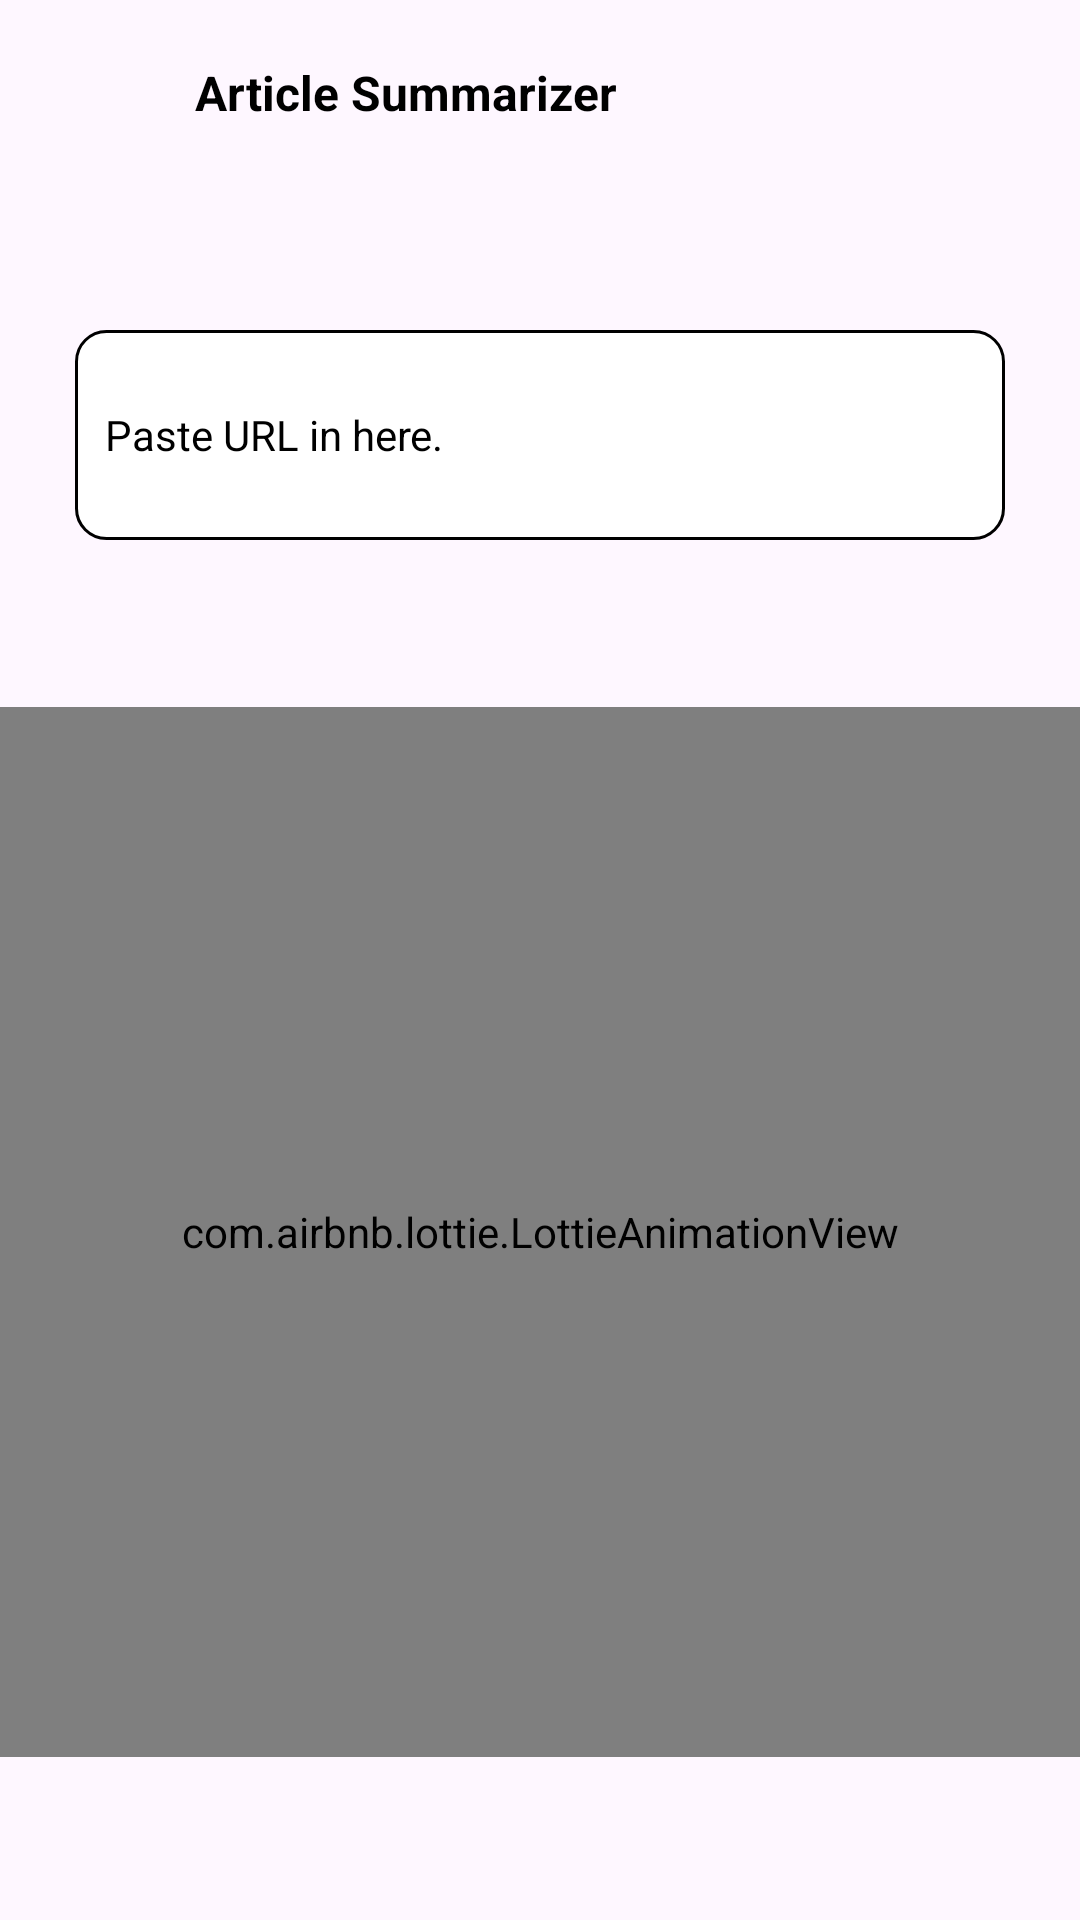

Layout XML and referenced resources for this Android screen:
<!-- AndroidManifest.xml: application theme Base.Theme.My_gpt -->
<!-- res/layout/activity_summarizer.xml -->
<?xml version="1.0" encoding="utf-8"?>
<androidx.constraintlayout.widget.ConstraintLayout xmlns:android="http://schemas.android.com/apk/res/android"
    xmlns:app="http://schemas.android.com/apk/res-auto"
    xmlns:tools="http://schemas.android.com/tools"
    android:layout_width="match_parent"
    android:layout_height="match_parent"
    tools:context=".Activities.SummarizerActivity"
    android:background="@drawable/background">

    <RelativeLayout
        android:id="@+id/header"
        android:layout_width="match_parent"
        android:layout_height="90dp"
        app:layout_constraintEnd_toEndOf="parent"
        app:layout_constraintHorizontal_bias="0.0"
        app:layout_constraintStart_toStartOf="parent"
        app:layout_constraintTop_toTopOf="parent"
        app:layout_constraintVertical_bias="0.007"
        android:paddingHorizontal="20dp">

        <ImageView
            android:id="@+id/backToDash"
            android:layout_width="25dp"
            android:layout_height="25dp"
            android:layout_marginTop="20dp"
            android:src="@drawable/back_btn"
            android:contentDescription="@string/back" />

        <TextView
            android:id="@+id/heading"
            android:layout_width="150dp"
            android:layout_height="wrap_content"
            android:layout_marginTop="20dp"
            android:layout_toEndOf="@id/backToDash"
            android:text="@string/summ"
            android:textColor="@color/black"
            android:textSize="16sp"
            android:textStyle="bold"
            android:layout_marginStart="20dp" />

        <ImageView
            android:id="@+id/dots"
            android:layout_alignParentEnd="true"
            android:layout_marginTop="20dp"
            android:layout_marginEnd="10dp"
            android:layout_width="20dp"
            android:layout_height="20dp"
            android:src="@drawable/dots"
            android:contentDescription="@string/dots" />

        <RelativeLayout
            android:id="@+id/options"
            android:layout_toEndOf="@id/heading"
            android:layout_width="wrap_content"
            android:layout_height="wrap_content"
            android:layout_marginStart="5dp"
            android:layout_marginTop="10dp"
            android:background="@drawable/option_box"
            android:paddingHorizontal="15dp"
            android:visibility="gone">

            <TextView
                android:id="@+id/history"
                android:layout_width="wrap_content"
                android:layout_height="wrap_content"
                android:text="@string/history"
                android:textColor="@color/black"
                android:textSize="14sp"
                android:layout_marginBottom="3dp"/>

            <TextView
                android:id="@+id/clear"
                android:layout_width="wrap_content"
                android:layout_height="wrap_content"
                android:layout_below="@id/history"
                android:text="@string/clear"
                android:textColor="@color/black"
                android:textSize="14sp"
                android:visibility="gone"
                android:layout_marginBottom="3dp"/>

        </RelativeLayout>

    </RelativeLayout>

    <ScrollView
        android:layout_width="match_parent"
        android:layout_height="wrap_content"
        app:layout_constraintTop_toBottomOf="@id/header"
        app:layout_constraintStart_toStartOf="parent"
        app:layout_constraintEnd_toEndOf="parent"
        android:paddingBottom="100dp">

        <LinearLayout
            android:layout_width="match_parent"
            android:layout_height="wrap_content"
            android:orientation="vertical"
            android:layout_marginHorizontal="15dp"
            android:paddingHorizontal="10dp"
            android:paddingVertical="20dp">

            <EditText
                android:id="@+id/url"
                android:layout_width="match_parent"
                android:layout_height="70dp"
                android:inputType="textUri"
                android:textColor="#5871FA"
                android:textSize="14sp"
                android:hint="@string/url"
                android:paddingHorizontal="10dp"
                android:background="@drawable/sum_text"
                android:textColorHint="@color/black"
                android:autofillHints="no"
                android:textIsSelectable="true"/>

            <Button
                android:id="@+id/summary"
                android:layout_width="wrap_content"
                android:layout_height="wrap_content"
                android:layout_marginTop="20dp"
                android:layout_gravity="center_horizontal"
                android:text="@string/summarize"
                android:backgroundTint="@color/black"
                android:textColor="@color/white"
                android:visibility="gone"/>

            <TextView
                android:id="@+id/smmry"
                android:layout_marginTop="30dp"
                android:layout_width="match_parent"
                android:layout_height="wrap_content"
                android:textSize="14sp"
                android:paddingHorizontal="10dp"
                android:paddingVertical="10dp"
                android:singleLine="false"
                android:textColor="@color/black"
                android:text="@string/summary_here"
                android:background="@drawable/sum_text"
                android:textIsSelectable="true"
                android:visibility="gone"/>

        </LinearLayout>

    </ScrollView>

    <com.airbnb.lottie.LottieAnimationView
        android:id="@+id/animation"
        android:layout_width="match_parent"
        android:layout_height="350dp"
        app:layout_constraintBottom_toBottomOf="parent"
        app:layout_constraintEnd_toEndOf="parent"
        app:layout_constraintHorizontal_bias="0.0"
        app:layout_constraintStart_toStartOf="parent"
        app:layout_constraintTop_toTopOf="parent"
        app:layout_constraintVertical_bias="0.813"
        app:lottie_autoPlay="false"
        app:lottie_loop="true"
        app:lottie_rawRes="@raw/summs" />

</androidx.constraintlayout.widget.ConstraintLayout>
<!-- resources referenced by this layout -->
<resources>
  <color name="black">#FF000000</color>
  <color name="white">#FFFFFFFF</color>
  <!-- drawable option_box (drawable) -->
  <?xml version="1.0" encoding="utf-8"?>
  <shape xmlns:android="http://schemas.android.com/apk/res/android">
  
      <solid android:color="#E7EEEF"/>
      <corners android:radius="10dp"/>
      <stroke android:width="1dp"
          android:color="@color/black"/>
  </shape>
  <!-- drawable sum_text (drawable) -->
  <?xml version="1.0" encoding="utf-8"?>
  <shape xmlns:android="http://schemas.android.com/apk/res/android">
  
      <solid android:color="#FFFFFF"/>
      <corners android:radius="10dp"/>
      <stroke android:width="1dp"
          android:color="@color/black"/>
  </shape>
  <string name="back">back</string>
  <string name="clear">Clear</string>
  <string name="dots">dots</string>
  <string name="history">History</string>
  <string name="summ">Article Summarizer</string>
  <string name="summarize">Summarize</string>
  <string name="summary_here">Loading....</string>
  <string name="url">Paste URL in here.</string>
  <style name="Base.Theme.My_gpt" parent="Theme.Material3.DayNight.NoActionBar">
          
          <item name="colorPrimary">#02518F</item>
          <item name="colorPrimaryVariant">#070707</item>
          <item name="colorOnPrimary">@color/black</item>
          
          <item name="colorSecondary">@color/white</item>
          <item name="colorSecondaryVariant">#0F0F0F</item>
          <item name="colorOnSecondary">@color/black</item>
          
          <item name="android:statusBarColor">#02518F</item>
  
      </style>
</resources>
